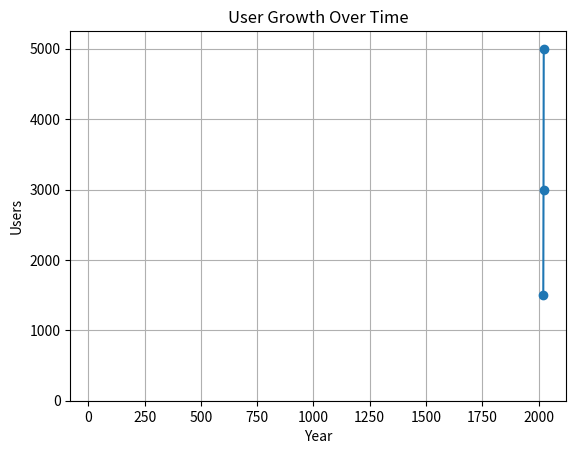

The matplotlib source for this figure:
import matplotlib.pyplot as plt
def line_plot():
    # Sample data
    x = [1, 2, 3, 4, 5]
    y = [10, 20, 25, 30, 40]

    # Create a line plot
    plt.plot(x, y)
    plt.title("Simple Line Plot")
    plt.xlabel("X-axis")
    plt.ylabel("Y-axis")
    plt.show()

def bar_chart():
    # Sample data
    names = ['Alice', 'Bob', 'Charlie']
    scores = [85, 90, 78]

    plt.bar(names, scores, color='skyblue')
    plt.title("Student Scores")
    plt.xlabel("Students")
    plt.ylabel("Scores")
    plt.show()

def pie_chart():
    # Sample data
    activities = ['Sleeping', 'Eating', 'Coding', 'Gaming']
    hours = [8, 2, 8, 6]

    plt.pie(hours, labels=activities, autopct='%1.1f%%')
    plt.title("Daily Activities")
    plt.show()

def histogram():
    # Example: showing frequency of values
    ages = [22, 21, 20, 23, 24, 22, 20, 21, 22, 25, 23]

    plt.hist(ages, bins=5, color='purple')
    plt.title("Age Distribution")
    plt.xlabel("Age")
    plt.ylabel("Frequency")
    plt.show()

histogram()  


import pandas as pd
import matplotlib.pyplot as plt

# Create a DataFrame
data = {
    'Year': [2021, 2022, 2023],
    'Users': [1500, 3000, 5000]
}

df = pd.DataFrame(data)

# Plot using pandas + matplotlib
plt.plot(df['Year'], df['Users'], marker='o')
plt.title("User Growth Over Time")
plt.xlabel("Year")
plt.ylabel("Users")
plt.grid(True)
plt.show()